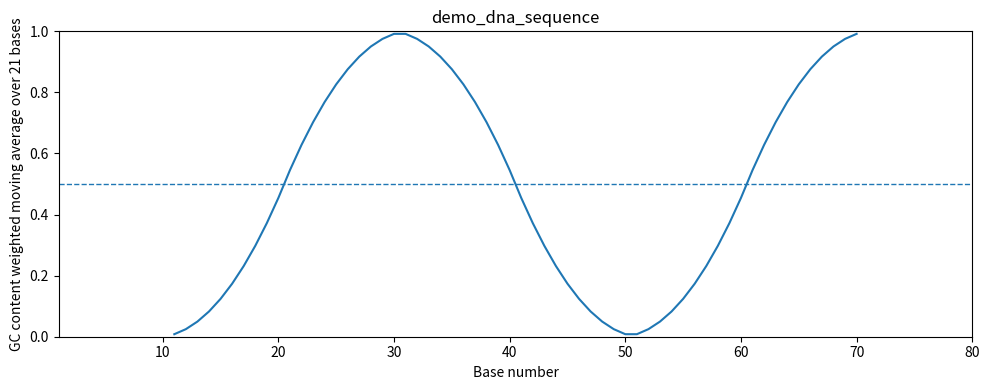

Source code (Python):
"""
Educational bioinformatics demo for:
- Reading DNA FASTA files
- Calculating GC-content profiles
- Applying triangular weighted sliding-window smoothing
- Plotting local GC-content variation
"""

from __future__ import annotations

import argparse
from pathlib import Path
from typing import Tuple

import matplotlib.pyplot as plt
import numpy as np


def read_single_fasta(file_path: str | Path) -> Tuple[str, str]:
    """
    Read the first sequence from a FASTA file.
    """
    sequence_parts = []
    name = "unnamed_sequence"

    with open(file_path, "r", encoding="utf-8") as handle:
        for line in handle:
            line = line.strip()

            if not line:
                continue

            if line.startswith(">"):
                name = line[1:].strip() or "unnamed_sequence"
            else:
                sequence_parts.append(line.upper().replace("U", "T"))

    sequence = clean_dna_sequence("".join(sequence_parts))

    if not sequence:
        raise ValueError(f"No valid DNA sequence found in {file_path}")

    return sequence, name


def clean_dna_sequence(sequence: str) -> str:
    """
    Keep only A, T, G, and C.
    """
    valid_bases = {"A", "T", "G", "C"}
    return "".join(base for base in sequence.upper().replace("U", "T") if base in valid_bases)


def triangular_weights(window_size: int) -> np.ndarray:
    """
    Create triangular weights for weighted moving average.
    """
    if window_size % 2 == 0:
        raise ValueError("window_size must be odd for triangular weighting.")

    half_window = window_size // 2
    increasing = list(range(1, half_window + 2))
    decreasing = list(range(half_window, 0, -1))

    return np.array(increasing + decreasing)


def gc_content_index(sequence: str, window_size: int) -> Tuple[np.ndarray, np.ndarray]:
    """
    Calculate weighted GC-content profile.
    """
    sequence = clean_dna_sequence(sequence)

    if window_size > len(sequence):
        raise ValueError("window_size cannot be larger than sequence length.")

    weights = triangular_weights(window_size)
    half_window = window_size // 2

    base_values = np.array([
        1.0 if base in {"G", "C"} else 0.0
        for base in sequence
    ])

    x_data = []
    y_data = []

    for center in range(half_window, len(sequence) - half_window):
        start = center - half_window
        end = center + half_window + 1

        window_values = base_values[start:end]
        weighted_value = np.sum(window_values * weights) / np.sum(weights)

        x_data.append(center + 1)
        y_data.append(weighted_value)

    return np.array(x_data), np.array(y_data)


def plot_gc_content(
    x_data: np.ndarray,
    y_data: np.ndarray,
    sequence_length: int,
    window_size: int,
    sequence_name: str,
    output_file: str | Path,
) -> None:
    """
    Plot GC-content profile.

    Args:
        x_data: Sequence positions.
        y_data: GC-content values.
        sequence_length: Total sequence length.
        window_size: Window size.
        sequence_name: Name of sequence.
        output_file: Output PNG path.
    """
    output_file = Path(output_file)
    output_file.parent.mkdir(parents=True, exist_ok=True)

    plt.figure(figsize=(10, 4))
    plt.plot(x_data, y_data, linewidth=1.5)
    plt.axhline(y=0.5, linestyle="--", linewidth=1)
    plt.xlim(1, sequence_length)
    plt.ylim(0, 1)
    plt.xlabel("Base number")
    plt.ylabel(f"GC content weighted moving average over {window_size} bases")
    plt.title(sequence_name)
    plt.tight_layout()
    plt.savefig(output_file, dpi=300)
    plt.close()


def run_demo(window_size: int = 21) -> Tuple[np.ndarray, np.ndarray, int, str]:
    """
    Run built-in demo sequence.
    """
    sequence_name = "demo_dna_sequence"
    sequence = (
        "ATATATATATATATATATAT"
        "GCGCGCGCGCGCGCGCGCGC"
        "ATATATATATATATATATAT"
        "GGGGCCCCGGGGCCCCGGGG"
    )

    x_data, y_data = gc_content_index(sequence, window_size)

    return x_data, y_data, len(sequence), sequence_name


def main() -> None:
    parser = argparse.ArgumentParser(
        description="Calculate and plot weighted GC-content profile."
    )

    parser.add_argument(
        "--input",
        type=str,
        default=None,
        help="Input DNA FASTA file. If omitted, a demo sequence is used.",
    )

    parser.add_argument(
        "--window-size",
        type=int,
        default=101,
        help="Odd sliding-window size.",
    )

    parser.add_argument(
        "--output",
        type=str,
        default="figures/gc_content_profile.png",
        help="Output plot path.",
    )

    args = parser.parse_args()

    if args.input is None:
        print("No input file provided. Running built-in demo.")
        x_data, y_data, sequence_length, sequence_name = run_demo(window_size=21)
        window_size = 21
    else:
        sequence, sequence_name = read_single_fasta(args.input)
        x_data, y_data = gc_content_index(sequence, args.window_size)
        sequence_length = len(sequence)
        window_size = args.window_size

    plot_gc_content(
        x_data=x_data,
        y_data=y_data,
        sequence_length=sequence_length,
        window_size=window_size,
        sequence_name=sequence_name,
        output_file=args.output,
    )

    print(f"GC-content plot saved to: {args.output}")


if __name__ == "__main__":
    main()
